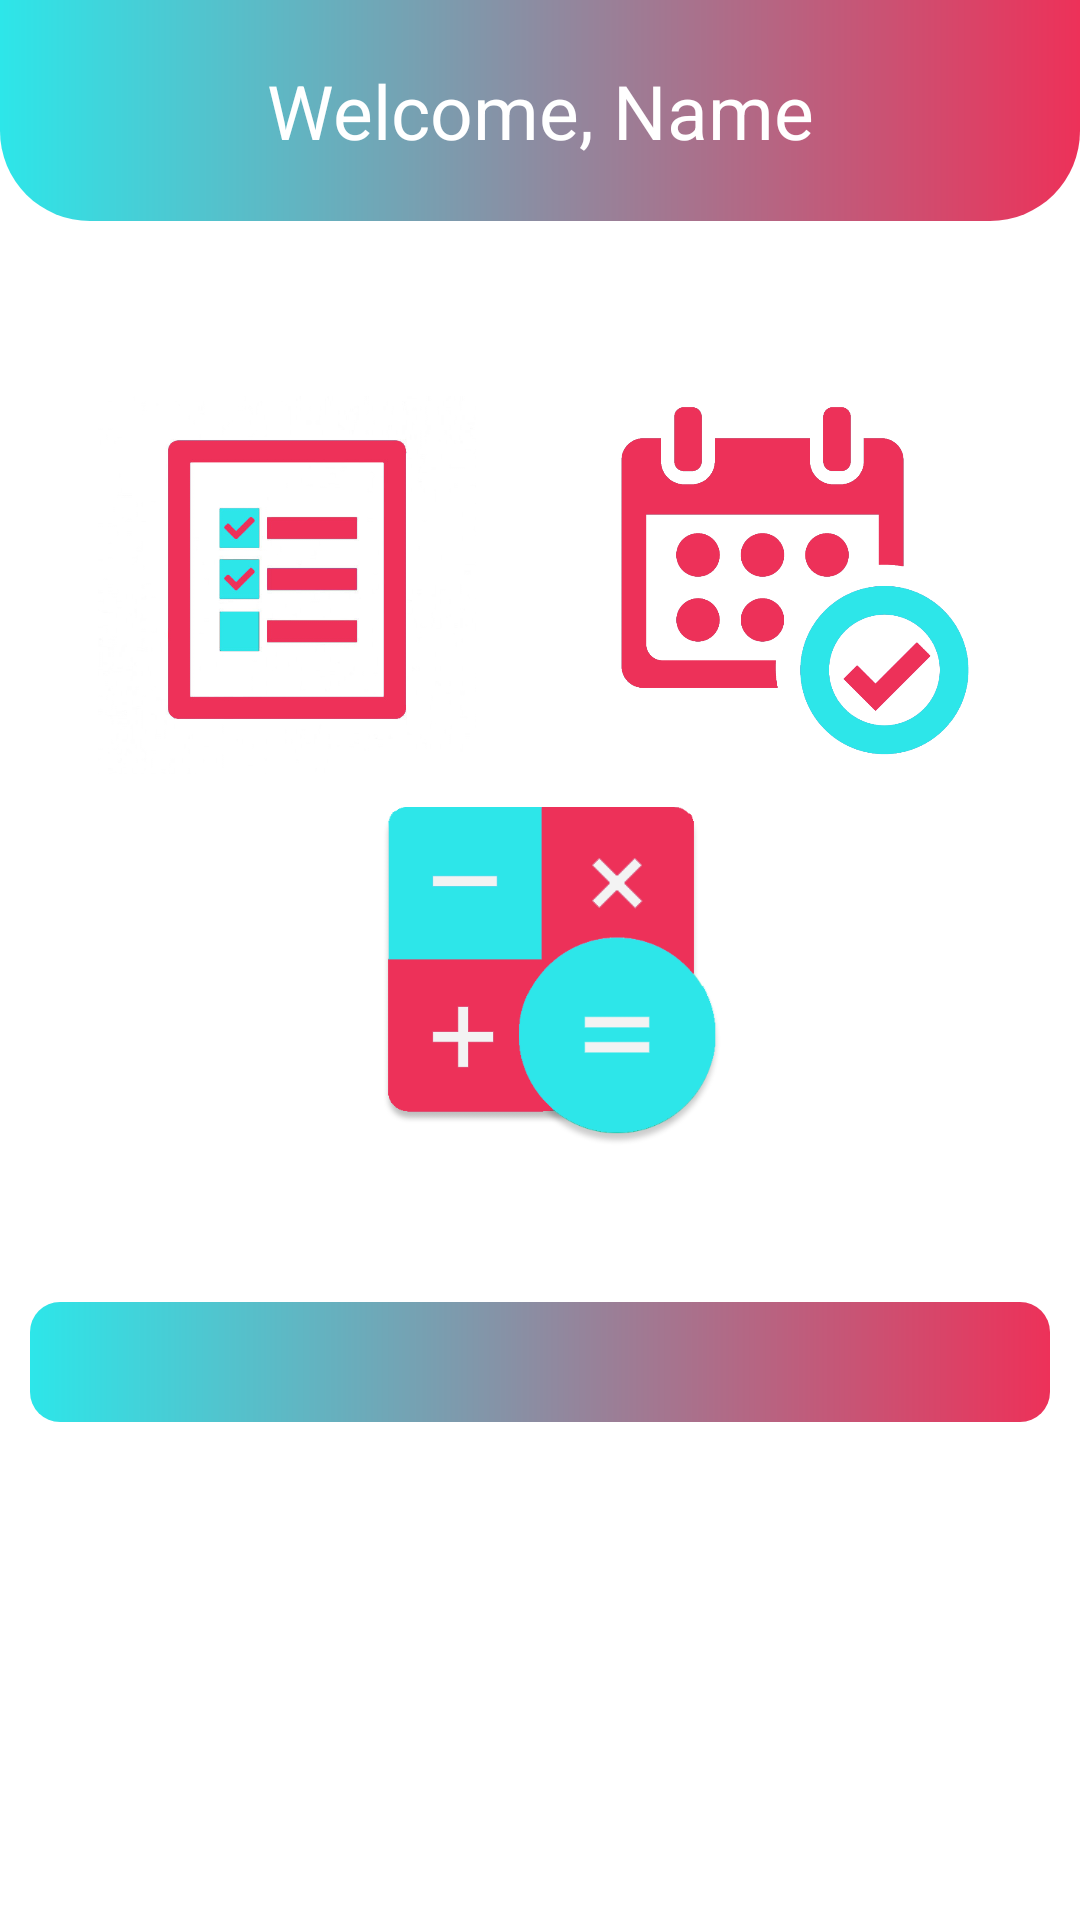

Layout XML and referenced resources for this Android screen:
<!-- AndroidManifest.xml: application theme Theme.ProjectLay -->
<!-- res/layout/activity_main.xml -->
<?xml version="1.0" encoding="utf-8"?>
<androidx.constraintlayout.widget.ConstraintLayout xmlns:android="http://schemas.android.com/apk/res/android"
    xmlns:app="http://schemas.android.com/apk/res-auto"
    xmlns:tools="http://schemas.android.com/tools"
    android:layout_width="match_parent"
    android:layout_height="match_parent"
    tools:context=".MainActivity">

    <androidx.constraintlayout.widget.ConstraintLayout
        android:id="@+id/constraintLayout2"
        android:layout_width="match_parent"
        android:layout_height="wrap_content"
        android:background="@drawable/header"
        android:padding="10dp"
        app:layout_constraintBottom_toBottomOf="parent"
        app:layout_constraintEnd_toEndOf="parent"
        app:layout_constraintHorizontal_bias="0.0"
        app:layout_constraintStart_toStartOf="parent"
        app:layout_constraintTop_toTopOf="parent"
        app:layout_constraintVertical_bias="0.0">

        <TextView
            android:id="@+id/textView2"
            android:layout_width="wrap_content"
            android:layout_height="wrap_content"
            android:layout_marginTop="10dp"
            android:layout_marginBottom="10dp"
            android:text="Welcome, Name"
            android:textColor="#FFFFFF"
            android:textSize="25sp"
            app:layout_constraintBottom_toBottomOf="parent"
            app:layout_constraintEnd_toEndOf="parent"
            app:layout_constraintStart_toStartOf="parent"
            app:layout_constraintTop_toTopOf="parent" />
    </androidx.constraintlayout.widget.ConstraintLayout>

    <ImageButton
        android:id="@+id/go_to_do"
        android:layout_width="150dp"
        android:layout_height="150dp"
        android:backgroundTint="#FFFFFF"
        android:scaleType="fitCenter"
        app:layout_constraintBottom_toTopOf="@+id/constraintLayout"
        app:layout_constraintEnd_toEndOf="parent"
        app:layout_constraintHorizontal_bias="0.099"
        app:layout_constraintStart_toStartOf="parent"
        app:layout_constraintTop_toBottomOf="@+id/constraintLayout2"
        app:layout_constraintVertical_bias="0.221"
        app:srcCompat="@drawable/to_do" />

    <ImageButton
        android:id="@+id/imageButton3"
        android:layout_width="150dp"
        android:layout_height="150dp"
        android:backgroundTint="#FFFFFF"
        android:scaleType="fitCenter"
        app:layout_constraintBottom_toTopOf="@+id/constraintLayout"
        app:layout_constraintEnd_toEndOf="parent"
        app:layout_constraintHorizontal_bias="0.904"
        app:layout_constraintStart_toStartOf="parent"
        app:layout_constraintTop_toBottomOf="@+id/constraintLayout2"
        app:layout_constraintVertical_bias="0.221"
        app:srcCompat="@drawable/schedule" />

    <androidx.constraintlayout.widget.ConstraintLayout
        android:id="@+id/constraintLayout"
        android:layout_width="match_parent"
        android:layout_height="wrap_content"
        android:layout_margin="10dp"
        android:background="@drawable/gradient"
        android:padding="20dp"
        app:layout_constraintBottom_toBottomOf="parent"
        app:layout_constraintEnd_toEndOf="parent"
        app:layout_constraintHorizontal_bias="0.473"
        app:layout_constraintStart_toStartOf="parent"
        app:layout_constraintTop_toBottomOf="@+id/constraintLayout2"
        app:layout_constraintVertical_bias="0.692">

    </androidx.constraintlayout.widget.ConstraintLayout>

    <ImageButton
        android:id="@+id/imageButton4"
        android:layout_width="150dp"
        android:layout_height="150dp"
        android:backgroundTint="#FFFFFF"
        android:scaleType="fitCenter"
        app:layout_constraintBottom_toTopOf="@+id/constraintLayout"
        app:layout_constraintEnd_toStartOf="@+id/imageButton3"
        app:layout_constraintStart_toEndOf="@+id/go_to_do"
        app:layout_constraintTop_toTopOf="parent"
        app:layout_constraintVertical_bias="0.861"
        app:srcCompat="@drawable/calculator" />

</androidx.constraintlayout.widget.ConstraintLayout>
<!-- resources referenced by this layout -->
<resources>
  <!-- drawable calculator: png bitmap (drawable, 17484 bytes) -->
  <!-- drawable gradient (drawable) -->
  <?xml version="1.0" encoding="utf-8"?>
  <shape xmlns:android="http://schemas.android.com/apk/res/android"
      android:shape="rectangle">
      <gradient android:angle="360"
          android:endColor="@color/end"
          android:startColor="@color/start"/>
      <corners android:radius="10dp"/>
  
  </shape>
  <!-- drawable header (drawable) -->
  <?xml version="1.0" encoding="utf-8"?>
  <shape xmlns:android="http://schemas.android.com/apk/res/android"
      android:shape="rectangle">
  
      <gradient android:startColor="@color/start"
          android:endColor="@color/end"/>
      <corners android:bottomLeftRadius="30dp"
          android:bottomRightRadius="30dp"/>
  
  </shape>
  <!-- drawable schedule: png bitmap (drawable, 40805 bytes) -->
  <!-- drawable to_do: jpg bitmap (drawable, 42251 bytes) -->
  <style name="Theme.ProjectLay" parent="Theme.MaterialComponents.DayNight.DarkActionBar">
          
          <item name="colorPrimary">@color/purple_500</item>
          <item name="colorPrimaryVariant">@color/purple_700</item>
          <item name="colorOnPrimary">@color/white</item>
          
          <item name="colorSecondary">@color/teal_200</item>
          <item name="colorSecondaryVariant">@color/teal_700</item>
          <item name="colorOnSecondary">@color/black</item>
          
          <item name="android:statusBarColor">?attr/colorPrimaryVariant</item>
          
      </style>
  <color name="end">#ED3159</color>
  <color name="start">#2DE6E9</color>
  <color name="purple_500">#FF6200EE</color>
  <color name="purple_700">#FF3700B3</color>
  <color name="white">#FFFFFF</color>
  <color name="teal_200">#FF03DAC5</color>
  <color name="teal_700">#FF018786</color>
  <color name="black">#000000</color>
</resources>
